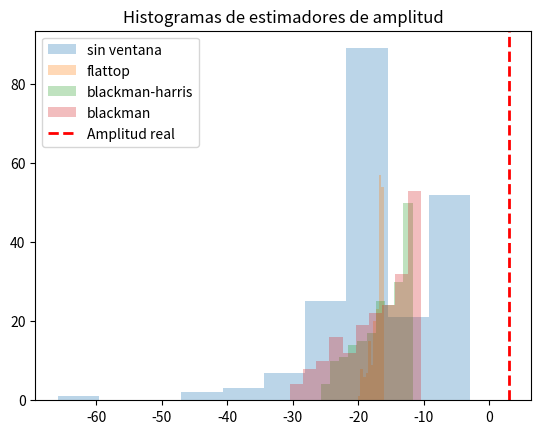
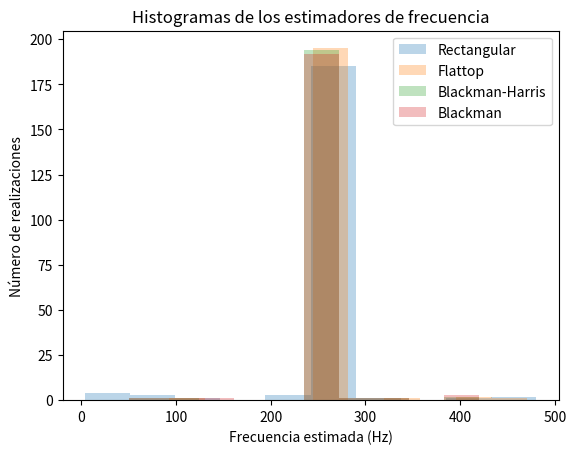

These charts were generated, in order, by the following Python code:
#!/usr/bin/env python3
# -*- coding: utf-8 -*-
"""
Created on Thu Sep 11 19:29:05 2025

[redacted]
"""

import numpy as np
import matplotlib.pyplot as plt
from numpy.fft import fft
from scipy.signal import windows
from numpy.fft import fftfreq
import pandas as pd


def eje_temporal(N,fs):
    Ts = 1/fs
    t_final = N*Ts
    tt= np.arange(0,t_final,Ts)
    return tt

def seno(tt,frec,amp,fase = 0, v_medio=0):
    xx = amp*np.sin(2*np.pi*frec*tt + fase) + v_medio
    return xx


SNR = 10 #SNR es db
amp_0= np.sqrt(2) #en Volts
N = 1000
fs = N # en Hertz
deltaf = fs/N # En Hertz, resolucion espectral.
mu = 0
realizaciones = 200  

fr = np.random.uniform(-2,2,size=realizaciones)*deltaf #Estas son nuestras frecuencias aleatornias, es uns distribucion normal
tt = eje_temporal(N = N, fs=fs).flatten()

tt = tt.reshape((-1,1))
fr = fr.reshape((1,-1))

w0 = N/4
w1 = 2*np.pi*((w0 + fr) * deltaf)


#Matriz tiempo
TT = np.tile(tt, (1,realizaciones))

#Matriz frecuencias randoms
FF = np.tile(fr, (N,1))

#Ruido
potencia_ruido = amp_0**2/(2*10**(SNR/10)) #esta seria la varianza tmb
print("Potencia/Varianza de ruido:", potencia_ruido)
desvio_estandar = np.sqrt(potencia_ruido)
R = np.random.normal(loc = 0, scale = desvio_estandar, size = (N,realizaciones))
varianza_ruido = np.var(R)
print("Potencia/Varianza de ruido:", varianza_ruido)
print("La matriz ruido:" , R)

#Matriz de señales con ruido
S = amp_0*np.sin(w1*TT) + R


#Ventanas
rect = np.ones((N,1))
flattop = windows.flattop(N).reshape(N,1)
blackmanharris = windows.blackmanharris(N).reshape(N,1)
blackman = windows.blackman(N).reshape(N,1)

#Venataneo la matriz S (señal de senos con ruido) con las diferentes ventanas
S_rect = S*rect
S_ventaneada_flattop = S*flattop
S_ventaneada_blackmanharris = S*blackmanharris
S_ventaneada_blackman = S*blackman

#Transformo FFT y escalo por 1/N
S_fft = fft(S_rect, axis=0)*(1/N)
S_flattop_fft = fft(S_ventaneada_flattop, axis=0)*(1/N)
S_blackmanharris_fft = fft(S_ventaneada_blackmanharris, axis=0)*(1/N)
S_blackman_fft = fft(S_ventaneada_blackman, axis=0)*(1/N)


#Genero los estimadores de amplitud a mitad de banda digital 
a0 = np.abs(S_fft[N//4, :])
a1 = np.abs(S_flattop_fft[N//4, :])
a2 = np.abs(S_blackmanharris_fft[N//4, :])
a3 = np.abs(S_blackman_fft[N//4, :])

#Genero los estimadores de frecuencia
N_half = N//2 # de 0 a fs/2


f1 = np.abs(np.argmax(S_fft[:N_half, :], axis=0))
f2 = np.abs(np.argmax(S_flattop_fft[:N_half, :], axis=0))
f3 = np.abs(np.argmax(S_blackmanharris_fft[:N_half, :], axis=0))
f4 = np.abs(np.argmax(S_blackman_fft[:N_half, :], axis=0))

# eje de frecuencias (Hz)
freqs = np.fft.fftfreq(N, d=1/fs)  # vector de frecuencias entre -fs/2 y fs/2
freqs_pos = freqs[:N_half]

# Los paso a  Hz
f1_hz = freqs_pos[f1]
f2_hz = freqs_pos[f2]
f3_hz = freqs_pos[f3]
f4_hz = freqs_pos[f4]


#Los paso a dB
a0_db = 20*np.log10(a0)
a1_db = 20*np.log10(a1)
a2_db = 20*np.log10(a2)
a3_db = 20*np.log10(a3)

amp_real = amp_0
amp_real_db = 20*np.log10(amp_real)

#Grafico los histogramas de aplitud
plt.figure()
plt.hist(a0_db, bins=10, alpha=0.3, label="sin ventana")
plt.hist(a1_db, bins=10, alpha=0.3, label="flattop")
plt.hist(a2_db, bins=10, alpha=0.3, label="blackman-harris")
plt.hist(a3_db, bins=10, alpha=0.3, label="blackman")
plt.axvline(amp_real_db, color='r', linestyle='--', linewidth=2, label="Amplitud real")
plt.legend()
plt.title("Histogramas de estimadores de amplitud")
plt.show()


#Grafico los histogramas de frecuencias
plt.figure()
plt.hist(f1_hz, bins=10, alpha=0.3, label="Rectangular")
plt.hist(f2_hz, bins=10, alpha=0.3, label="Flattop")
plt.hist(f3_hz, bins=10, alpha=0.3, label="Blackman-Harris")
plt.hist(f4_hz, bins=10, alpha=0.3, label="Blackman")
plt.xlabel("Frecuencia estimada (Hz)")
plt.ylabel("Número de realizaciones")
plt.title("Histogramas de los estimadores de frecuencia")
plt.legend()
plt.show()

#El histograma muestra cómo se distribuyen los valores del estimador de amplitud a lo largo de las realizaciones.
#Te da una aproximación empírica de la distribución del estimador.
#Ahí podés calcular la media (valor esperado ≈ sesgo) y la varianza (precisión) del estimador.

# --- Esperanza (media) ---
mu_a0 = np.mean(a0)  # media muestral
mu_a1 = np.mean(a1)
mu_a2 = np.mean(a2)
mu_a3 = np.mean(a3)

# --- Sesgo ---
sesgo_a0 = mu_a0 - amp_real
sesgo_a1 = mu_a1 - amp_real
sesgo_a2 = mu_a2 - amp_real
sesgo_a3 = mu_a3 - amp_real

# --- Varianza ---
var_a0 = np.var(a0, ddof=1)  # varianza de la muestra
var_a1 = np.var(a1, ddof=1)
var_a2 = np.var(a2, ddof=1)
var_a3 = np.var(a3, ddof=1)



f_real = ((w0 + fr.flatten()) * deltaf)  # igual que hiciste antes

# --- Esperanza (media) ---
mu_f1 = np.mean(f1_hz)
mu_f2 = np.mean(f2_hz)
mu_f3 = np.mean(f3_hz)
mu_f4 = np.mean(f4_hz)

# --- Sesgo ---
sesgo_f1 = mu_f1 - f_real.mean()  # le calculo la media al valor real xq es un vector 
sesgo_f2 = mu_f2 - f_real.mean()
sesgo_f3 = mu_f3 - f_real.mean()
sesgo_f4 = mu_f4 - f_real.mean()

var_f1 = np.var(f1_hz)
var_f2 = np.var(f2_hz)
var_f3 = np.var(f3_hz)
var_f4 = np.var(f4_hz)


# Amplitud
tabla_amp = pd.DataFrame({
    "Ventana": ["Rectangular", "Flattop", "Blackman-Harris", "Blackman"],
    "Sesgo (V)": [sesgo_a0, sesgo_a1, sesgo_a2, sesgo_a3],
    "Varianza (V^2)": [var_a0, var_a1, var_a2, var_a3]
})

# Frecuencia
tabla_freq = pd.DataFrame({
    "Ventana": ["Rectangular", "Flattop", "Blackman-Harris", "Blackman"],
    "Sesgo (Hz)": [sesgo_f1, sesgo_f2, sesgo_f3, sesgo_f4],
    "Varianza (Hz^2)": [var_f1, var_f2, var_f3, var_f4]
})

print("Tabla estimadores de amplitud (SNR=10 dB)")
print(tabla_amp)

print("Tabla estimadores de frecuencia (SNR=10 dB)")
print(tabla_freq)


"""
1️⃣ Para estimadores de amplitud

Sesgo:

Queremos que sea cercano a 0, es decir que en promedio no subestime ni sobreestime la amplitud.

Varianza:

Queremos que sea lo más pequeña posible, es decir que las estimaciones individuales no fluctúen demasiado.

💡 Interpretación:

Una ventana con bajo sesgo y baja varianza es la mejor para amplitud.

Ejemplo típico: la ventana flattop suele ser muy buena para estimar amplitudes porque minimiza el error de pico, aunque su resolución en frecuencia es menor.


2️⃣ Para estimadores de frecuencia

Sesgo:

Queremos que la media de los errores sea cercana a 0 → la frecuencia promedio estimada coincide con la real.

Varianza:

Queremos que sea baja → el estimador no “salte” demasiado entre realizaciones.

💡 Interpretación:

Para frecuencia, ventanas como Blackman-Harris o Blackman suelen dar menor dispersión en la estimación de frecuencia, aunque pueden introducir un sesgo pequeño.

Ventanas rectangulares (sin ventana) tienen mayor dispersión pero menos “ensanchamiento” del pico, pueden ser buenas si la frecuencia es exacta y SNR alta.

"""

"""

#Para graficar armo grafico de frecuencias
ff =  np.linspace(0, fs, N)

plt.figure()
plt.plot(ff, 10*np.log10(2*np.abs(S_fft)**2))
plt.xlabel("Frecuencia [Hz]")
plt.ylabel("Amplitud [dB]")
plt.title("Ventana Rectangular")
plt.xlim([0, fs/2])
plt.grid(True)
plt.show()


plt.figure()
plt.plot(ff, 10*np.log10(2*np.abs(S_flattop_fft)**2))
plt.xlabel("Frecuencia [Hz]")
plt.ylabel("Amplitud [dB]")
plt.title("Ventana flattop")
plt.xlim([0, fs/2])
plt.grid(True)
plt.show()

plt.figure()
plt.plot(ff, 10*np.log10(2*np.abs(S_blackmanharris_fft)**2))
plt.xlabel("Frecuencia [Hz]")
plt.ylabel("Amplitud [dB]")
plt.title("Ventana blackmanharris")
plt.xlim([0, fs/2])
plt.grid(True)
plt.show()

plt.figure()
plt.plot(ff, 10*np.log10(2*np.abs(S_blackman_fft)**2))
plt.xlabel("Frecuencia [Hz]")
plt.ylabel("Amplitud [dB]")
plt.title("Ventana blackman")
plt.xlim([0, fs/2])
plt.grid(True)
plt.show()

#Cuando quiero localizar un valor esperado busco la mediana, uso la funcion median(), centro de masa de la distribucion
#Si le quito la mediana lo estaria insesgando. Su centro de masa se traslado a cero. pero su varianza sigue igual. no cambio 
#Basicamente le eliminamos el error esperado. ya no lo comete mas.
#Basicamen calculamos el sesgo.


"""






